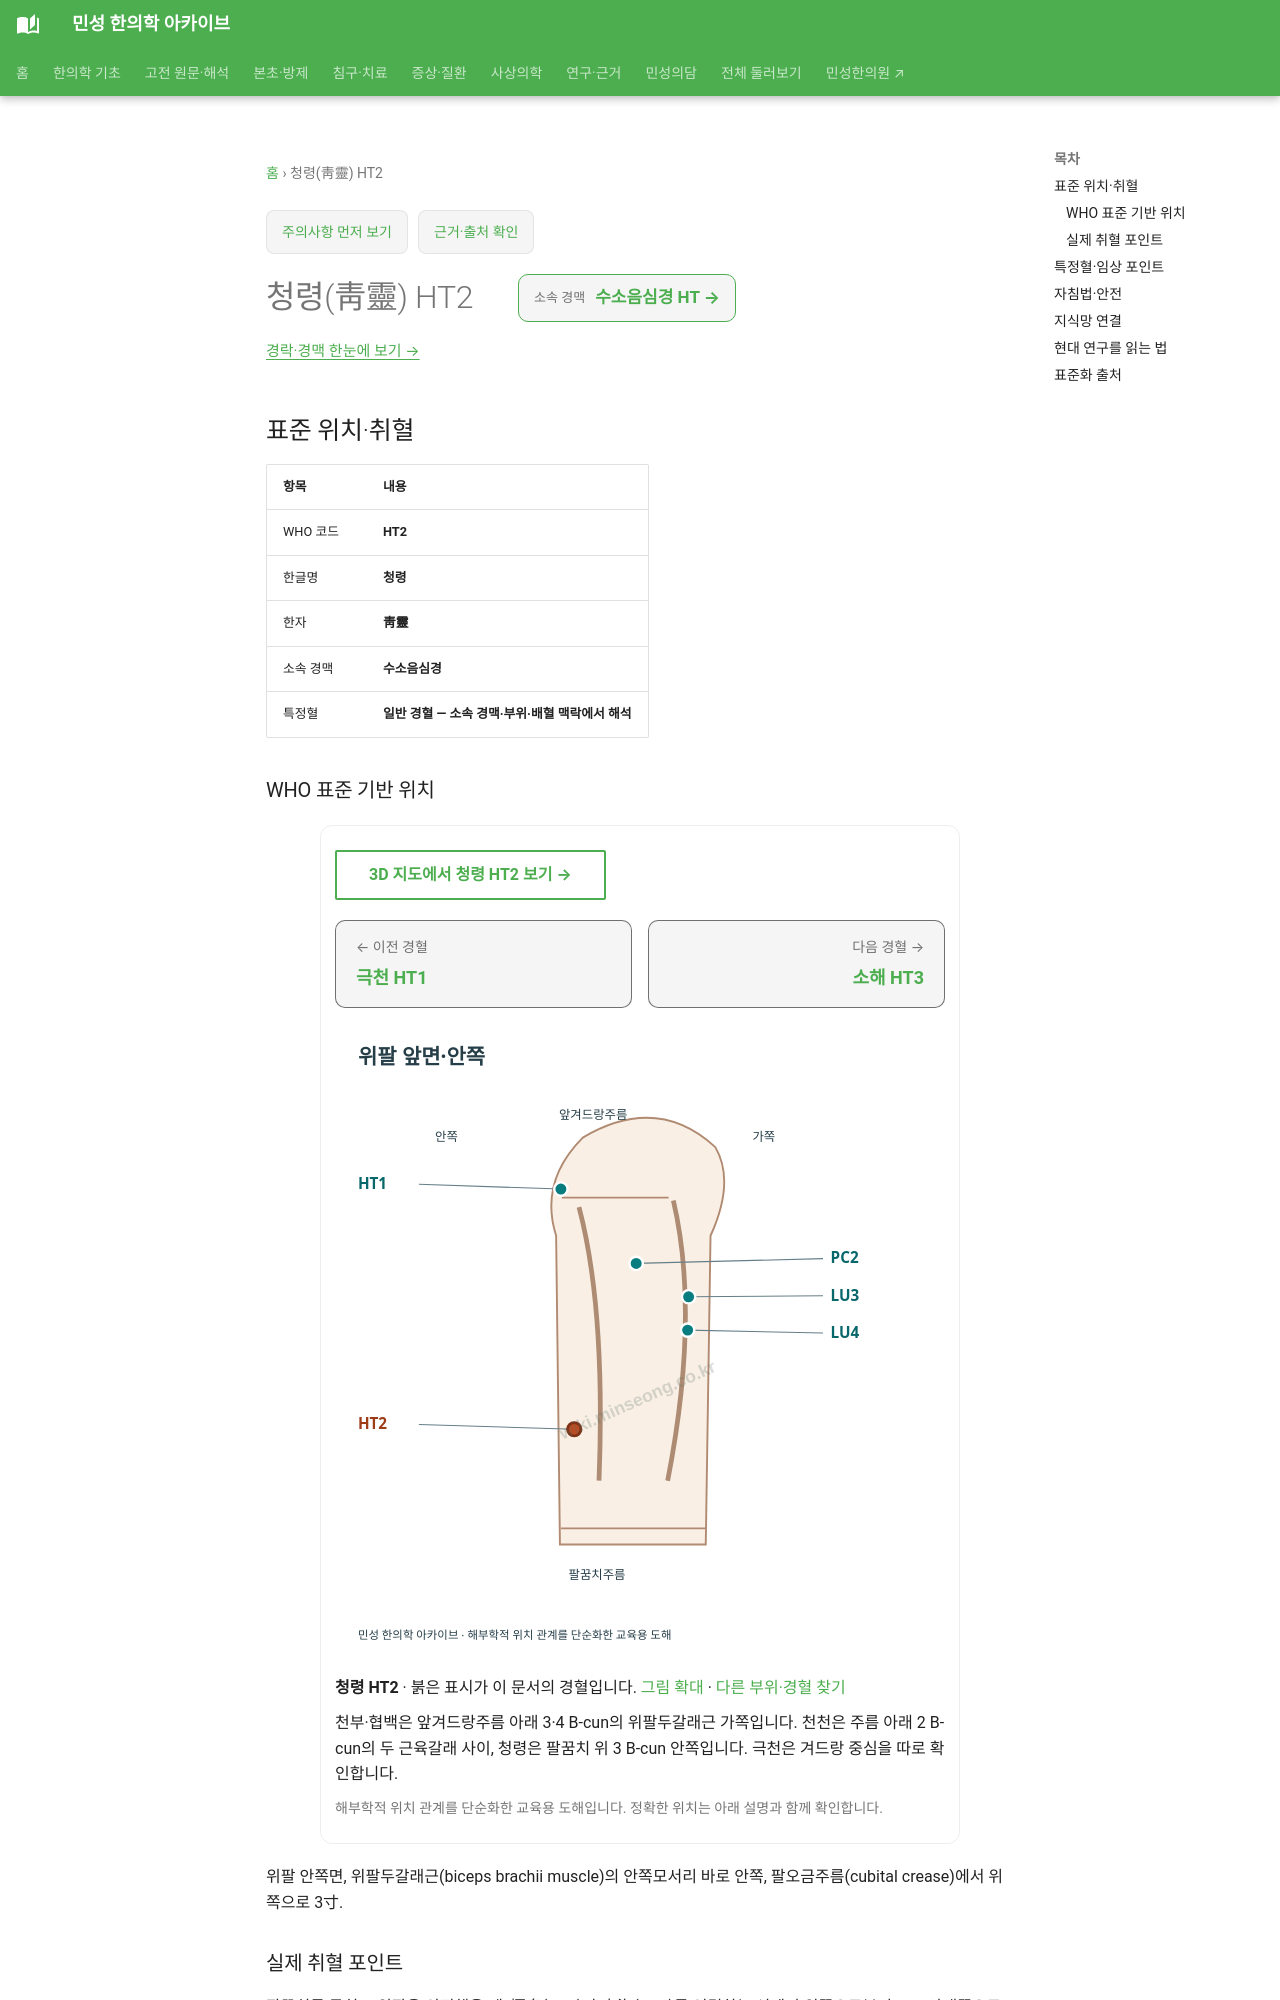

repository: joowon1111/minseong-korean-medicine-wiki · page: acupuncture/points/ht2/index.html · generator: mkdocs

---
title: 청령(靑靈) HT2
description: 청령 HT2 표준 위치·취혈·임상 지식망
status: 검토완료
last_reviewed: 2026-08-22
---
# 청령(靑靈) HT2

<!-- MS_ACUPOINT_ATLAS_43_START -->
## 표준 위치·취혈

| 항목 | 내용 |
|---|---|
| WHO 코드 | **HT2** |
| 한글명 | **청령** |
| 한자 | **靑靈** |
| 소속 경맥 | **수소음심경** |
| 특정혈 | **일반 경혈 — 소속 경맥·부위·배혈 맥락에서 해석** |

### WHO 표준 기반 위치

위팔 안쪽면, 위팔두갈래근(biceps brachii muscle)의 안쪽모서리 바로 안쪽, 팔오금주름(cubital crease)에서 위쪽으로 3寸.

### 실제 취혈 포인트

팔꿈치를 굽히고 위팔을 외전했을 때, 極泉(HT1)과 少海(HT3)를 연결하는 선에서 위쪽으로부터 2/3, 아래쪽으로부터 1/3이 되는 지점에서 취혈한다.
